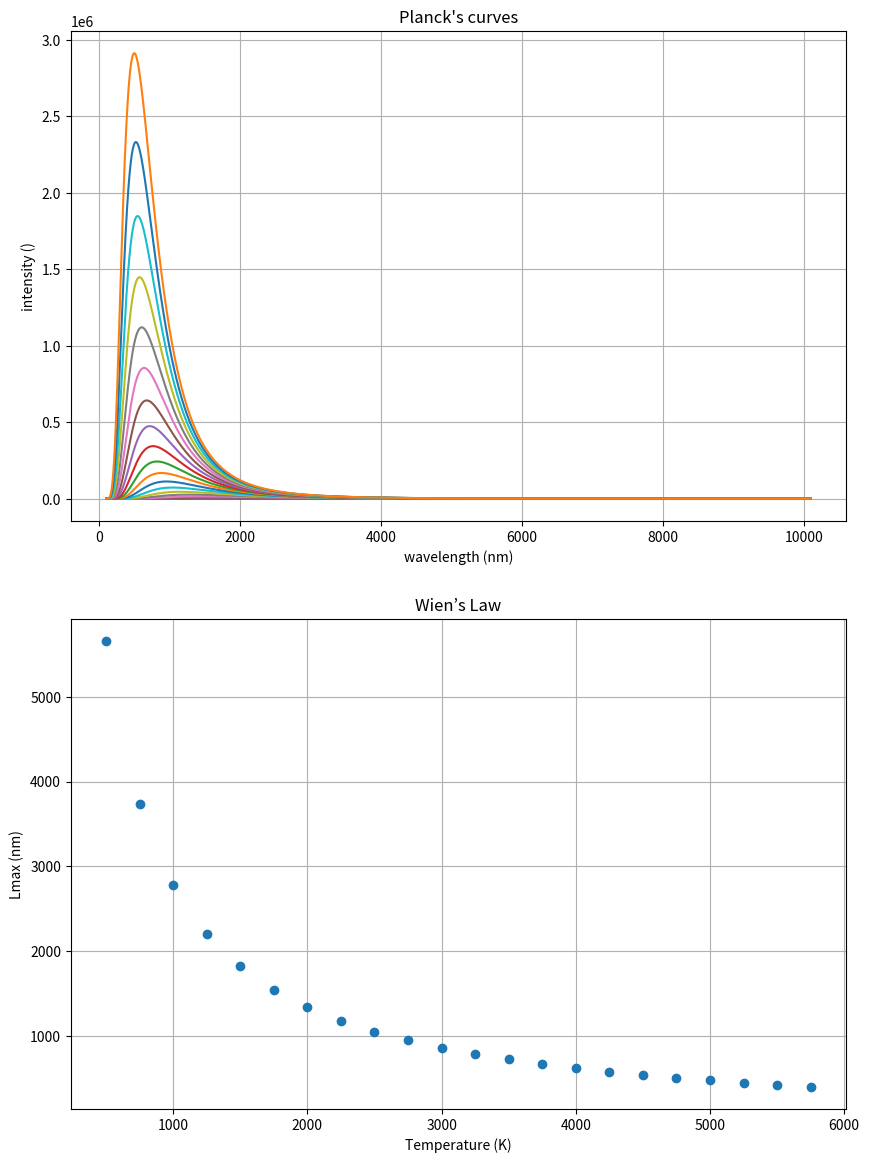

Here is the Python script that generated this plot:
# -*- coding: utf-8 -*-
"""
Created on Apr 30, 2019
@author: Hezy Amiel
planck.py
this script uses Planck's equation to create a set of black body radiation curves at varius temperatures, find the wavelength of maximum radiation for each curve, and use it to plot Wien's law
"""
 
import numpy as np
import matplotlib.pyplot as plt
 
 
# Planck's constant
h = 6.62607015e-34 # J*s
 
# Boltzmann's constant
k = 1.380648528e-23 # J/K
 
# speed of light
c = 299792458 # m/s
 
 
# Palnck's function
# T = temperature, lam = wavelength (nm), l = wavelength (m)
def planck(T, lam):
    l = lam * 1e-9
    return (8*np.pi*h*c/l**5)/(np.exp(h*c/(l*k*T)-1))
 
 
# create curves for different temperatures
x = np.arange(100, 10100, 1)
dx = x[1] - x[0]
fig, axs = plt.subplots(nrows=2, ncols=1, sharex=False, figsize=(10, 14))
 
T = np.arange(500, 6000, 250)
Lmax = np.array([])
for t in T:
    y = planck(t,x)
    dydx = (np.gradient(y,dx))
    ddydx = (np.gradient(dydx,dx))
    ratio = abs(ddydx/dydx)
    axs[0].plot(x, y, "-", label=str(t))
    Lmax = np.append(Lmax,np.argmax(ratio))
   
# arange figure
 
axs[0].grid(True)
axs[0].set_title("Planck's curves")
axs[0].set_xlabel("wavelength (nm)")
axs[0].set_ylabel("intensity ()")
 
axs[1].plot(T, Lmax, 'o')
axs[1].grid(True)
axs[1].set_title("Wien’s Law")
axs[1].set_xlabel("Temperature (K)")
axs[1].set_ylabel("Lmax (nm)")
 
plt.show()
